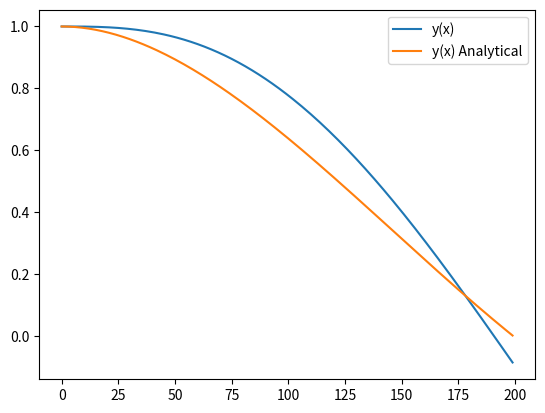
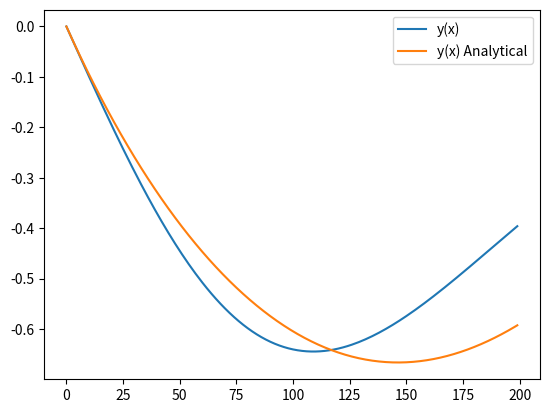

Reproduce these figures in Python, in order.
from scipy.integrate import odeint  
import numpy as np                   
import matplotlib.pyplot as plt      
 
def f(u, x):
    y = u[0]
    z = u[1]
    return [z, x*np.exp(-x) - y ]

def ff(u, x):
    y = u[1]
    z = u[0]
    return [z,-(x+1)*np.exp(-x) - y*x]


# Аналитическое решение
def analytical1(t):
    return np.cos(t)/2 + (np.exp(-t) * np.cos(t) * (np.cos(t) + t * np.cos(t) + t * np.sin(t)))/2 + (np.exp(-t)*np.sin(t)*(np.sin(t)-t*np.cos(t)+t*np.sin(t)))/2;

def analytical2(t):
    return -(np.exp(t) * np.sin(t) + t) / (2 * np.exp(t))
    

x = np.arange(0.0, 2.0, 0.01)    
y0 = [0.0, 1.0]
y1 = [1.0, 0.0]     
 
solution1 = odeint(f, y0, x)
solution2 = odeint(ff, y1, x)
 
fig1 = plt.figure()
ax1 = fig1.add_subplot()

fig2 = plt.figure()
ax2 = fig2.add_subplot()

ax1.plot(solution1[:,1], label = 'y(x)')
ax1.plot(analytical1(x), label = 'y(x) Analytical')
ax1.legend()

ax2.plot(solution2[:,1], label = 'y(x)')
ax2.plot(analytical2(x), label = 'y(x) Analytical')
ax2.legend()

plt.show()